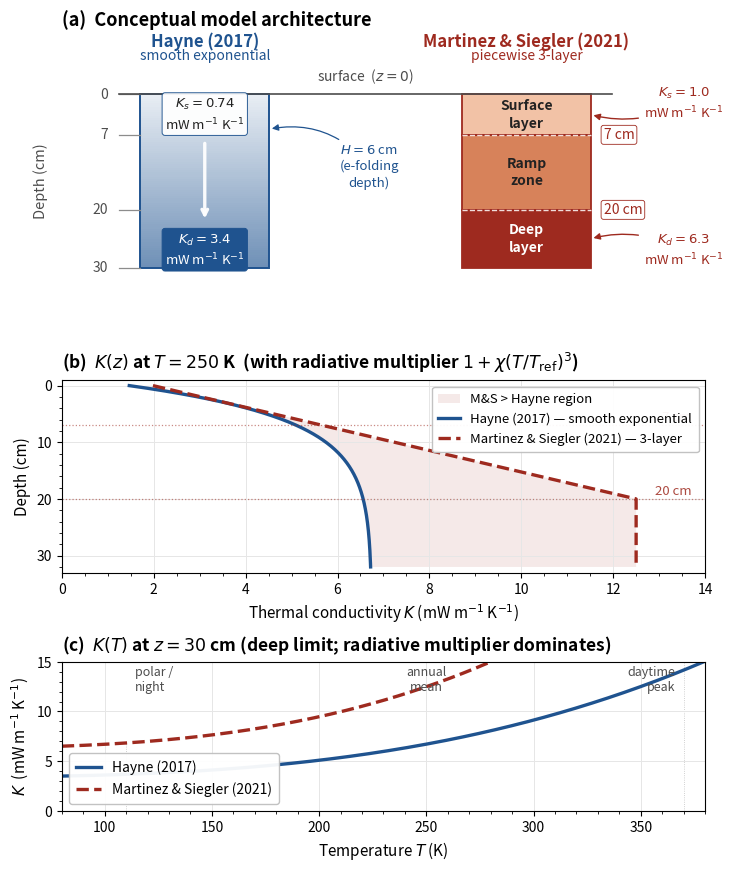

Source code (Python): (Note: this script raises an exception after producing the figure.)
"""
Model schematic for the letter (Fig. 1).

Three-panel layout designed at JGR:Planets full-width (190 mm = 7.48 in):
  (a)  Conceptual layer architecture: Hayne smooth-exponential vs.
       Martinez & Siegler piecewise 3-layer.
  (b)  K(z) profiles at T = 250 K (the SPICE-derived deep-T scale).
  (c)  K(T) at z = 30 cm (deep) showing the radiative multiplier
       1 + chi (T/T_ref)^3 — the temperature-dependent component
       responsible for the daytime conductivity rise.

Spacing tuned so the panel (a) header sits clear of the column
labels, panel (b) legend is in the upper-right where the data are
sparse, and panel (c) annotations fit inside the panel.
"""
from __future__ import annotations
import numpy as np
import matplotlib
matplotlib.use("Agg")
import matplotlib.pyplot as plt
import matplotlib.patches as mpatches
import matplotlib.ticker as ticker

# ── Hayne & MS parameters ─────────────────────────────────────────────────────
Ks_H, Kd_H, H_H = 7.4e-4, 3.4e-3, 0.06
Ks_M, Kd_M      = 1.0e-3, 6.3e-3
z1_M, z2_M      = 0.07, 0.20
chi, Tref       = 2.7, 350.0

T_plot = 250.0
rad_at = lambda T: 1.0 + chi * (T / Tref) ** 3
rad    = rad_at(T_plot)

def K_hayne(z, T=T_plot):
    Kc = Ks_H + (Kd_H - Ks_H) * (1.0 - np.exp(-np.asarray(z) / H_H))
    return Kc * rad_at(T)

def K_ms(z, T=T_plot):
    z = np.atleast_1d(np.asarray(z, float))
    base = np.where(z < z2_M,
                    Ks_M + (Kd_M - Ks_M) * (z / z2_M),
                    Kd_M)
    return base * rad_at(T)

z    = np.linspace(0, 0.32, 800)
z_cm = z * 100

# ── colours ───────────────────────────────────────────────────────────────────
C_H, C_H_BG = "#1F538F", "#9FBBDC"
C_MS_S, C_MS_M, C_MS_D = "#F2C2A6", "#D7825A", "#9E2A1F"
C_TXT = "#222222"

# ══════════════════════════════════════════════════════════════════════════════
# Figure layout — JGR:Planets full-width (190 mm = 7.48 in)
# ══════════════════════════════════════════════════════════════════════════════
fig = plt.figure(figsize=(7.48, 8.6))
gs  = fig.add_gridspec(
    3, 1, height_ratios=[1.45, 1.10, 0.85], hspace=0.45,
    left=0.11, right=0.97, bottom=0.06, top=0.96,
)
ax0 = fig.add_subplot(gs[0])     # concept
ax1 = fig.add_subplot(gs[1])     # K(z)
ax2 = fig.add_subplot(gs[2])     # K(T) at deep

# ══════════════════════════════════════════════════════════════════════════════
# PANEL A — concept diagram
# ══════════════════════════════════════════════════════════════════════════════
ax0.set_xlim(0.5, 9.5)
ax0.set_ylim(34, -10)        # extra room above for headers
ax0.axis("off")
ax0.set_title("(a)  Conceptual model architecture",
              fontsize=13, fontweight="bold", loc="left", pad=8)

# column geometry
col_w = 1.8
hx, mx = 1.6, 6.1            # left edges of each column
hx_c, mx_c = hx + col_w/2, mx + col_w/2

# depth axis
for d in [0, 7, 20, 30]:
    ax0.plot([hx - 0.30, hx], [d, d], color="0.55", lw=0.9)
    ax0.text(hx - 0.45, d, f"{d}", ha="right", va="center",
             fontsize=10, color="0.30")
ax0.text(hx - 1.40, 15, "Depth (cm)", ha="center", va="center",
         fontsize=10.5, color="0.30", rotation=90)

# surface line
ax0.plot([hx - 0.3, mx + col_w + 0.3], [0, 0], color="0.30", lw=1.2)
ax0.text((hx + mx + col_w) / 2, -1.5, "surface  ($z = 0$)",
         ha="center", va="bottom", fontsize=10, color="0.30",
         style="italic")

# ─── Hayne column (smooth gradient fill) ─────────────────────────────────────
n_strips = 80
for i in range(n_strips):
    y0 = i * 30 / n_strips
    y1 = (i + 1) * 30 / n_strips
    alpha = 0.10 + 0.55 * (i / n_strips)
    ax0.add_patch(mpatches.Rectangle((hx, y0), col_w, y1 - y0,
                                     facecolor=C_H, alpha=alpha, lw=0))
ax0.add_patch(mpatches.Rectangle((hx, 0), col_w, 30,
                                 facecolor="none", edgecolor=C_H, lw=1.4))

# Hayne header — pushed up to clear the title above
ax0.text(hx_c, -7.5, "Hayne (2017)", ha="center", va="bottom",
         fontsize=12, fontweight="bold", color=C_H)
ax0.text(hx_c, -5.5, "smooth exponential",
         ha="center", va="bottom", fontsize=10, color=C_H, style="italic")

# K_s box (top of column)
ax0.text(hx_c, 3.5,
         fr"$K_s = {Ks_H*1e3:.2f}$" "\n" r"mW m$^{-1}$ K$^{-1}$",
         ha="center", va="center", fontsize=9.5, color=C_TXT,
         linespacing=1.3,
         bbox=dict(boxstyle="round,pad=0.22", facecolor="white",
                   edgecolor=C_H, lw=0.7, alpha=0.94))

# K_d box (bottom of column)
ax0.text(hx_c, 27.0,
         fr"$K_d = {Kd_H*1e3:.1f}$" "\n" r"mW m$^{-1}$ K$^{-1}$",
         ha="center", va="center", fontsize=9.5, color="white",
         linespacing=1.3,
         bbox=dict(boxstyle="round,pad=0.22", facecolor=C_H,
                   edgecolor=C_H, lw=0.7))

# arrow for "K rises with depth"
ax0.annotate("", xy=(hx_c, 22), xytext=(hx_c, 8),
             arrowprops=dict(arrowstyle="->", color="white",
                             lw=2.4, alpha=0.95))

# H-parameter callout to the right of the column
ax0.annotate(
    fr"$H = 6$ cm" "\n" "(e-folding\ndepth)",
    xy=(hx + col_w, 6), xytext=(hx + col_w + 1.4, 12.5),
    fontsize=9.5, color=C_H, ha="center", va="center", linespacing=1.3,
    arrowprops=dict(arrowstyle="-|>", color=C_H, lw=0.9,
                    connectionstyle="arc3,rad=0.30"))

# ─── M&S column ───────────────────────────────────────────────────────────────
layers = [
    (0,  7,  C_MS_S, "Surface\nlayer",  C_TXT),
    (7,  20, C_MS_M, "Ramp\nzone",       C_TXT),
    (20, 30, C_MS_D, "Deep\nlayer",      "white"),
]
for (z0, z1, fc, lab, tc) in layers:
    ax0.add_patch(mpatches.Rectangle((mx, z0), col_w, z1 - z0,
                                     facecolor=fc, edgecolor=C_MS_D, lw=1.3))
    ax0.text(mx_c, (z0 + z1) / 2, lab, ha="center", va="center",
             fontsize=10, color=tc, linespacing=1.3, fontweight="semibold")

# M&S header
ax0.text(mx_c, -7.5, "Martinez & Siegler (2021)", ha="center", va="bottom",
         fontsize=12, fontweight="bold", color=C_MS_D)
ax0.text(mx_c, -5.5, "piecewise 3-layer",
         ha="center", va="bottom", fontsize=10, color=C_MS_D, style="italic")

# K_s and K_d callouts
ax0.annotate(
    fr"$K_s = {Ks_M*1e3:.1f}$" "\n" r"mW m$^{-1}$ K$^{-1}$",
    xy=(mx + col_w, 3.5), xytext=(mx + col_w + 1.30, 1.5),
    fontsize=9.5, color=C_MS_D, ha="center", va="center", linespacing=1.3,
    arrowprops=dict(arrowstyle="-|>", color=C_MS_D, lw=1.0,
                    connectionstyle="arc3,rad=-0.20"))
ax0.annotate(
    fr"$K_d = {Kd_M*1e3:.1f}$" "\n" r"mW m$^{-1}$ K$^{-1}$",
    xy=(mx + col_w, 25.0), xytext=(mx + col_w + 1.30, 27.0),
    fontsize=9.5, color=C_MS_D, ha="center", va="center", linespacing=1.3,
    arrowprops=dict(arrowstyle="-|>", color=C_MS_D, lw=1.0,
                    connectionstyle="arc3,rad=0.20"))

# breakpoint depth tags inside boxes
for z_break, lab in [(7, "7 cm"), (20, "20 cm")]:
    ax0.plot([mx, mx + col_w], [z_break, z_break],
             color="white", lw=1.0, ls="--", alpha=0.85)
    ax0.text(mx + col_w + 0.18, z_break, lab, ha="left", va="center",
             fontsize=10, color=C_MS_D,
             bbox=dict(boxstyle="round,pad=0.18",
                       facecolor="white", edgecolor=C_MS_D, lw=0.6))

# ══════════════════════════════════════════════════════════════════════════════
# PANEL B — K(z) at T = 250 K
# ══════════════════════════════════════════════════════════════════════════════
ax1.set_title(r"(b)  $K(z)$ at $T = 250$ K  "
              r"(with radiative multiplier $1+\chi (T/T_\mathrm{ref})^3$)",
              fontsize=12.5, fontweight="bold", loc="left", pad=8)

KH  = K_hayne(z) * 1e3
KMS = K_ms(z)    * 1e3

ax1.fill_betweenx(z_cm, KH, KMS, where=(KH < KMS),
                  facecolor=C_MS_D, alpha=0.10, label="M&S > Hayne region")
ax1.plot(KH,  z_cm, color=C_H,    lw=2.4,
         label="Hayne (2017) — smooth exponential")
ax1.plot(KMS, z_cm, color=C_MS_D, lw=2.4, ls="--",
         label="Martinez & Siegler (2021) — 3-layer")

for z_break, lab in [(7, "7 cm"), (20, "20 cm")]:
    ax1.axhline(z_break, color=C_MS_D, lw=0.9, ls=":", alpha=0.55)
    ax1.text(13.7, z_break - 0.3, lab, fontsize=9.5,
             color=C_MS_D, alpha=0.85, va="bottom", ha="right")

ax1.set_xlabel(r"Thermal conductivity $K$ (mW m$^{-1}$ K$^{-1}$)",
               fontsize=11)
ax1.set_ylabel("Depth (cm)", fontsize=11)
ax1.invert_yaxis()
ax1.set_ylim(33, -1)
ax1.set_xlim(0, 14)
ax1.xaxis.set_minor_locator(ticker.AutoMinorLocator())
ax1.yaxis.set_minor_locator(ticker.AutoMinorLocator())
ax1.grid(color="0.90", lw=0.7)
ax1.tick_params(labelsize=10)
# Legend in UPPER-RIGHT where the curves haven't reached yet (low-K region
# of the y=top zone is empty since both curves start at K~1.5 at z~0).
ax1.legend(loc="upper right", fontsize=9.5, framealpha=0.95,
           edgecolor="0.75", borderpad=0.5, handlelength=1.6)

# ══════════════════════════════════════════════════════════════════════════════
# PANEL C — K(T) at z = 30 cm (deep)
# ══════════════════════════════════════════════════════════════════════════════
ax2.set_title(r"(c)  $K(T)$ at $z = 30$ cm "
              r"(deep limit; radiative multiplier dominates)",
              fontsize=12.5, fontweight="bold", loc="left", pad=8)

T_grid = np.linspace(80, 380, 200)
KH_T  = np.array([K_hayne(0.30, t) for t in T_grid]) * 1e3
KMS_T = np.array([K_ms(np.array([0.30]), t)[0] for t in T_grid]) * 1e3

ax2.plot(T_grid, KH_T,  color=C_H,    lw=2.4, label="Hayne (2017)")
ax2.plot(T_grid, KMS_T, color=C_MS_D, lw=2.4, ls="--",
         label="Martinez & Siegler (2021)")

# annotate the day/night reference points
for T_pt, lab, ha in [(110, "polar /\nnight", "left"),
                       (250, "annual\nmean", "center"),
                       (370, "daytime\npeak", "right")]:
    KMS_pt = K_ms(np.array([0.30]), T_pt)[0] * 1e3
    ax2.plot([T_pt, T_pt], [0, KMS_pt], color="0.6", lw=0.6, ls=":",
             alpha=0.6, zorder=0)
    x_off = {"left": 4, "center": 0, "right": -4}[ha]
    ax2.text(T_pt + x_off, 14.6, lab, fontsize=9, color="0.30",
             ha=ha, va="top", style="italic", linespacing=1.15)

ax2.set_xlabel(r"Temperature $T$ (K)", fontsize=11)
ax2.set_ylabel(r"$K$  (mW m$^{-1}$ K$^{-1}$)", fontsize=11)
ax2.set_xlim(80, 380)
ax2.set_ylim(0, 15)
ax2.xaxis.set_minor_locator(ticker.AutoMinorLocator())
ax2.yaxis.set_minor_locator(ticker.AutoMinorLocator())
ax2.grid(color="0.90", lw=0.7)
ax2.tick_params(labelsize=10)
# Legend in the lower-LEFT — the curves at T~80–180 are at K~3–6,
# which leaves the K=0–2 region clear; the legend fits there without
# overlapping any curve.
ax2.legend(loc="lower left", fontsize=10, framealpha=0.95,
           edgecolor="0.75", borderpad=0.5, handlelength=1.8)

# ── save ──────────────────────────────────────────────────────────────────────
out_pdf = "/tmp/fig_model_schematic.pdf"
out_png = "/tmp/fig_model_schematic.png"
fig.savefig(out_pdf, dpi=300, bbox_inches="tight")
fig.savefig(out_png, dpi=180, bbox_inches="tight")
import os
print(f"Saved {out_pdf}  ({os.path.getsize(out_pdf)//1024} kB)")
